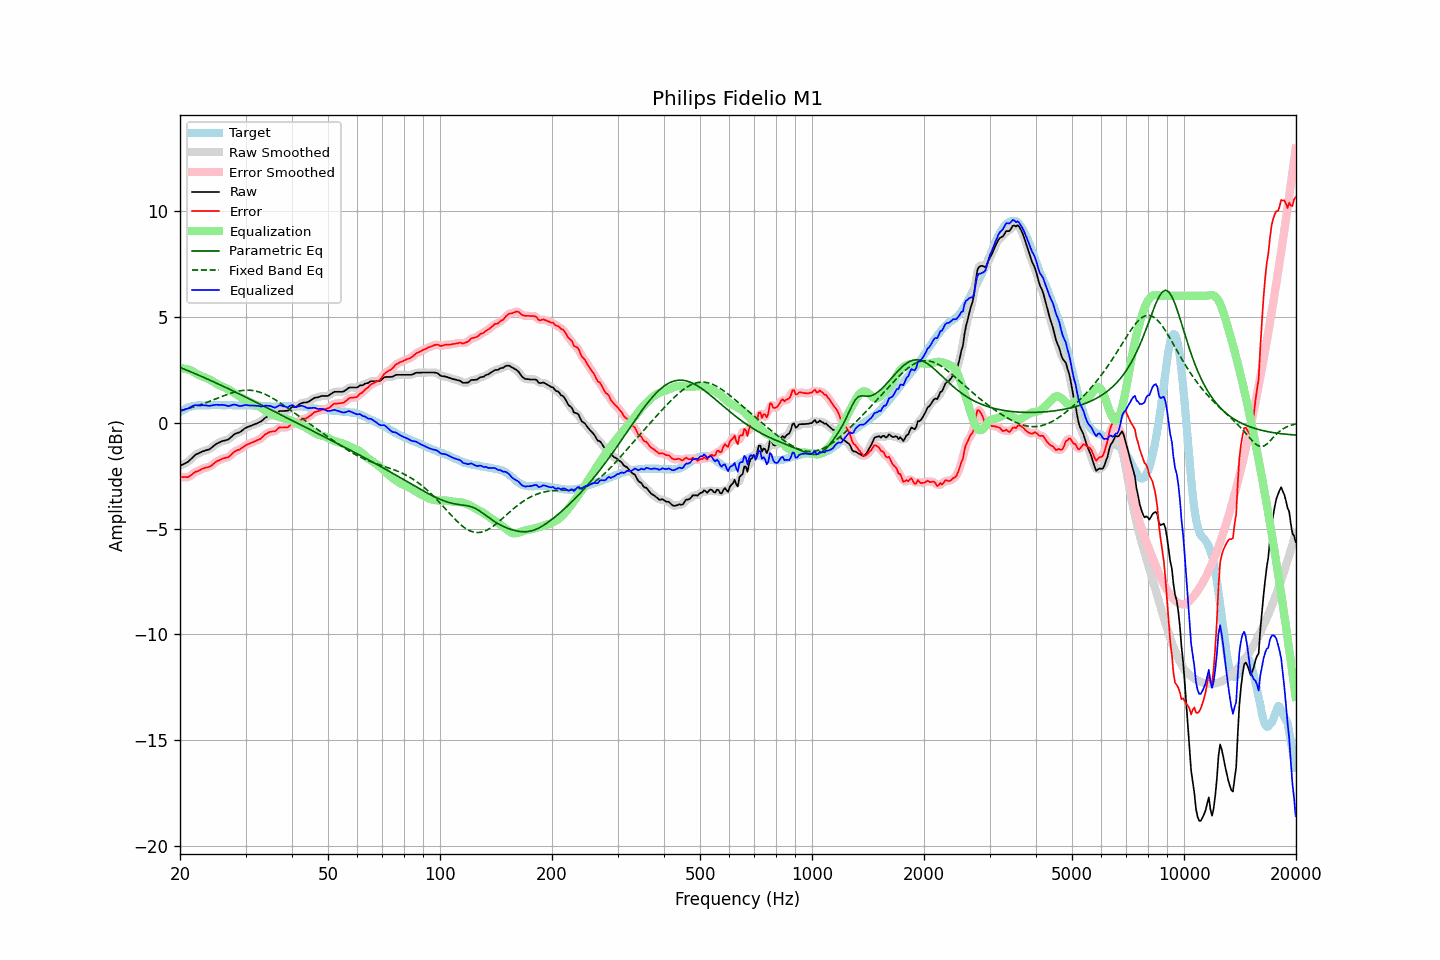

The table this chart was drawn from, first rows:
frequency, raw, error, smoothed, error_smoothed, equalization, parametric_eq, fixed_band_eq, equalized_raw, equalized_smoothed, target
20.00, -2.03, -2.54, -2.03, -2.54, 2.57, 2.62, 0.57, 0.54, 0.54, 0.51
20.20, -1.99, -2.55, -2.00, -2.56, 2.57, 2.59, 0.59, 0.58, 0.57, 0.56
20.40, -1.96, -2.57, -1.96, -2.57, 2.56, 2.55, 0.61, 0.60, 0.60, 0.61
20.61, -1.92, -2.56, -1.92, -2.57, 2.55, 2.52, 0.63, 0.63, 0.63, 0.64
20.81, -1.88, -2.57, -1.88, -2.57, 2.54, 2.49, 0.65, 0.66, 0.65, 0.69
21.02, -1.84, -2.57, -1.83, -2.56, 2.52, 2.46, 0.67, 0.68, 0.68, 0.73
21.23, -1.77, -2.52, -1.77, -2.52, 2.49, 2.43, 0.69, 0.72, 0.72, 0.75
21.44, -1.70, -2.47, -1.70, -2.47, 2.47, 2.40, 0.71, 0.76, 0.76, 0.77
21.66, -1.62, -2.41, -1.62, -2.41, 2.42, 2.37, 0.74, 0.80, 0.80, 0.79
21.87, -1.55, -2.35, -1.55, -2.36, 2.38, 2.33, 0.76, 0.82, 0.82, 0.80
22.09, -1.49, -2.31, -1.50, -2.31, 2.33, 2.30, 0.79, 0.84, 0.83, 0.82
22.31, -1.46, -2.29, -1.46, -2.28, 2.28, 2.27, 0.81, 0.82, 0.83, 0.83
22.54, -1.42, -2.25, -1.42, -2.25, 2.24, 2.24, 0.84, 0.82, 0.82, 0.83
22.76, -1.39, -2.22, -1.39, -2.21, 2.21, 2.20, 0.86, 0.82, 0.82, 0.83
22.99, -1.35, -2.17, -1.36, -2.17, 2.18, 2.17, 0.89, 0.83, 0.83, 0.82
23.22, -1.33, -2.15, -1.33, -2.14, 2.16, 2.14, 0.92, 0.83, 0.83, 0.81
23.45, -1.30, -2.12, -1.31, -2.12, 2.13, 2.10, 0.95, 0.83, 0.82, 0.81
23.69, -1.28, -2.11, -1.29, -2.11, 2.10, 2.07, 0.97, 0.81, 0.81, 0.82
23.92, -1.26, -2.09, -1.25, -2.08, 2.06, 2.04, 1.00, 0.80, 0.81, 0.82
24.16, -1.21, -2.05, -1.21, -2.04, 2.02, 2.00, 1.03, 0.81, 0.81, 0.83
24.40, -1.15, -1.99, -1.15, -1.99, 1.98, 1.97, 1.06, 0.82, 0.82, 0.84
24.65, -1.09, -1.93, -1.09, -1.93, 1.93, 1.93, 1.09, 0.84, 0.84, 0.83
24.89, -1.03, -1.86, -1.03, -1.87, 1.88, 1.90, 1.12, 0.85, 0.85, 0.83
25.14, -0.98, -1.81, -0.98, -1.82, 1.83, 1.86, 1.15, 0.85, 0.85, 0.83
25.39, -0.94, -1.78, -0.94, -1.78, 1.79, 1.83, 1.18, 0.85, 0.85, 0.84
25.65, -0.91, -1.75, -0.91, -1.74, 1.75, 1.79, 1.21, 0.84, 0.85, 0.84
25.91, -0.87, -1.70, -0.88, -1.71, 1.72, 1.76, 1.24, 0.85, 0.84, 0.83
26.16, -0.85, -1.68, -0.85, -1.68, 1.69, 1.72, 1.27, 0.84, 0.84, 0.83
26.43, -0.83, -1.66, -0.83, -1.66, 1.66, 1.69, 1.30, 0.83, 0.83, 0.83
26.69, -0.81, -1.64, -0.82, -1.65, 1.63, 1.65, 1.33, 0.81, 0.81, 0.83
26.96, -0.79, -1.63, -0.78, -1.62, 1.58, 1.61, 1.36, 0.79, 0.80, 0.84
27.23, -0.73, -1.57, -0.73, -1.57, 1.54, 1.58, 1.38, 0.81, 0.81, 0.84
27.50, -0.66, -1.50, -0.66, -1.50, 1.49, 1.54, 1.41, 0.83, 0.83, 0.84
27.77, -0.59, -1.42, -0.59, -1.42, 1.44, 1.50, 1.43, 0.85, 0.85, 0.83
28.05, -0.53, -1.36, -0.54, -1.36, 1.39, 1.47, 1.45, 0.86, 0.86, 0.82
28.33, -0.50, -1.32, -0.50, -1.32, 1.34, 1.43, 1.47, 0.84, 0.84, 0.81
28.62, -0.47, -1.29, -0.47, -1.29, 1.29, 1.39, 1.49, 0.82, 0.82, 0.81
28.90, -0.45, -1.27, -0.44, -1.26, 1.24, 1.36, 1.51, 0.79, 0.80, 0.82
29.19, -0.40, -1.21, -0.40, -1.22, 1.20, 1.32, 1.52, 0.79, 0.80, 0.81
29.48, -0.34, -1.17, -0.34, -1.17, 1.15, 1.28, 1.53, 0.81, 0.81, 0.83
29.78, -0.28, -1.10, -0.29, -1.11, 1.11, 1.25, 1.54, 0.83, 0.83, 0.82
30.08, -0.23, -1.06, -0.24, -1.06, 1.07, 1.21, 1.54, 0.84, 0.84, 0.83
30.38, -0.20, -1.02, -0.20, -1.02, 1.03, 1.17, 1.54, 0.83, 0.83, 0.82
30.68, -0.17, -0.99, -0.17, -0.99, 0.99, 1.13, 1.54, 0.82, 0.82, 0.82
30.99, -0.14, -0.96, -0.14, -0.96, 0.96, 1.10, 1.54, 0.82, 0.82, 0.81
31.30, -0.11, -0.93, -0.11, -0.93, 0.93, 1.06, 1.53, 0.81, 0.81, 0.81
31.61, -0.08, -0.89, -0.08, -0.89, 0.90, 1.02, 1.52, 0.81, 0.81, 0.81
31.93, -0.05, -0.86, -0.05, -0.86, 0.86, 0.98, 1.50, 0.81, 0.81, 0.81
32.24, -0.02, -0.82, -0.02, -0.83, 0.82, 0.94, 1.48, 0.80, 0.80, 0.80
32.57, 0.02, -0.79, 0.01, -0.79, 0.78, 0.91, 1.46, 0.80, 0.79, 0.81
32.89, 0.05, -0.76, 0.05, -0.75, 0.73, 0.87, 1.44, 0.78, 0.78, 0.81
33.22, 0.10, -0.70, 0.11, -0.69, 0.68, 0.83, 1.41, 0.77, 0.78, 0.80
33.55, 0.17, -0.63, 0.17, -0.63, 0.62, 0.79, 1.38, 0.79, 0.79, 0.79
33.89, 0.24, -0.54, 0.23, -0.56, 0.58, 0.75, 1.35, 0.81, 0.80, 0.78
34.23, 0.28, -0.51, 0.28, -0.50, 0.53, 0.71, 1.31, 0.81, 0.81, 0.79
34.57, 0.32, -0.46, 0.32, -0.46, 0.49, 0.68, 1.27, 0.81, 0.81, 0.78
34.92, 0.35, -0.43, 0.34, -0.44, 0.45, 0.64, 1.23, 0.80, 0.79, 0.78
35.27, 0.36, -0.42, 0.35, -0.42, 0.41, 0.60, 1.19, 0.77, 0.77, 0.77
35.62, 0.37, -0.41, 0.36, -0.41, 0.38, 0.56, 1.15, 0.74, 0.74, 0.77
35.97, 0.37, -0.40, 0.39, -0.39, 0.35, 0.52, 1.10, 0.71, 0.73, 0.77
... 635 more rows
